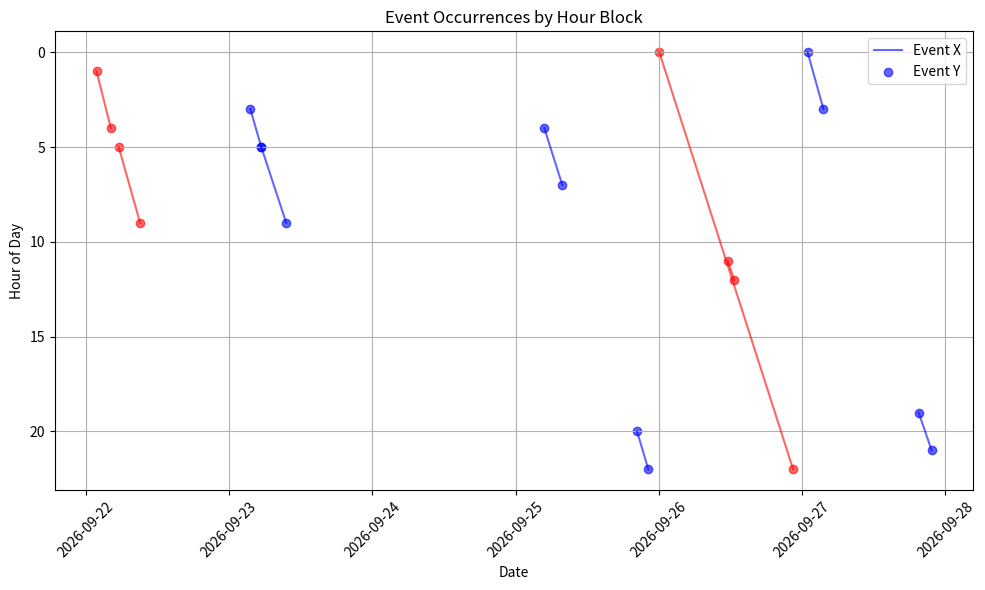

The matplotlib source for this figure:
from datetime import datetime, timedelta
import random
import matplotlib.pyplot as plt
import matplotlib.dates as mdates

class Event:
    def __init__(self, start_time, end_time):
        self.start_time = start_time
        self.end_time = end_time

# Sample data generation
def generate_sample_data():
    data = {'x': [], 'y': []}
    
    now = datetime.now()
    today = now.date()
    
    # Define specific events for X (On Prem Server offline)
    def random_time_span():
        start_hour = random.randint(0, 23)
        start_minute = random.randint(0, 59)
        duration_minutes = random.randint(30, 270)
        end_hour = (start_hour + (start_minute + duration_minutes) // 60) % 24
        end_minute = (start_minute + duration_minutes) % 60
        start_time = f"{start_hour:02}:{start_minute:02}"
        end_time = f"{end_hour:02}:{end_minute:02}"
        return start_time, end_time

    x_events = [
        (today + timedelta(days=(1 - today.weekday() + 1) % 7), *random_time_span()),  # Next Tuesday
        (today + timedelta(days=(1 - today.weekday() + 1) % 7), *random_time_span()),  # Next Tuesday
        (today + timedelta(days=(3 - today.weekday() + 1) % 7), *random_time_span()),  # Next Thursday
        (today + timedelta(days=(3 - today.weekday() + 1) % 7), *random_time_span()),  # Next Thursday
        (today + timedelta(days=(5 - today.weekday() + 1) % 7), *random_time_span()),  # Next Saturday
        (today + timedelta(days=(5 - today.weekday() + 1) % 7), *random_time_span())   # Next Saturday
    ]
    
    # Define specific events for Y (Cloud Server offline)
    y_events = [
        (today + timedelta(days=(0 - today.weekday() + 1) % 7), *random_time_span()),  # Next Monday
        (today + timedelta(days=(0 - today.weekday() + 1) % 7), *random_time_span()),  # Next Monday
        (today + timedelta(days=(4 - today.weekday() + 1) % 7), *random_time_span()),  # Next Friday
        (today + timedelta(days=(4 - today.weekday() + 1) % 7), *random_time_span())   # Next Friday
    ]
    
    # Helper function to create datetime objects for events
    def create_event(date, start_time, end_time):
        start_dt = datetime.combine(date, datetime.strptime(start_time, "%H:%M").time())
        end_dt = datetime.combine(date, datetime.strptime(end_time, "%H:%M").time())
        return Event(start_dt, end_dt)
    
    # Generate events for X
    for date, start, end in x_events:
        data['x'].append(create_event(date, start, end))
    
    # Generate events for Y
    for date, start, end in y_events:
        data['y'].append(create_event(date, start, end))
    
    return data

# Visualization function
def visualize_event_occurrences(data):
    fig, ax = plt.subplots(figsize=(10, 6))

    # Plot x events
    for event in data['x']:
        ax.plot([event.start_time, event.end_time], [event.start_time.hour, event.end_time.hour], color='blue', alpha=0.6)
        ax.scatter([event.start_time, event.end_time], [event.start_time.hour, event.end_time.hour], color='blue', alpha=0.6)

    # Plot y events
    for event in data['y']:
        ax.plot([event.start_time, event.end_time], [event.start_time.hour, event.end_time.hour], color='red', alpha=0.6)
        ax.scatter([event.start_time, event.end_time], [event.start_time.hour, event.end_time.hour], color='red', alpha=0.6)

    # Formatting the plot
    ax.xaxis.set_major_locator(mdates.DayLocator())
    ax.xaxis.set_major_formatter(mdates.DateFormatter('%Y-%m-%d'))
    ax.set_xlabel('Date')
    ax.set_ylabel('Hour of Day')
    ax.set_title('Event Occurrences by Hour Block')
    ax.legend(['Event X', 'Event Y'])
    plt.xticks(rotation=45)
    plt.grid(True)
    plt.tight_layout()

    # Reverse the Y-axis
    ax.invert_yaxis()

    plt.show()

# Main execution
if __name__ == "__main__":
    data = generate_sample_data()
    visualize_event_occurrences(data)
